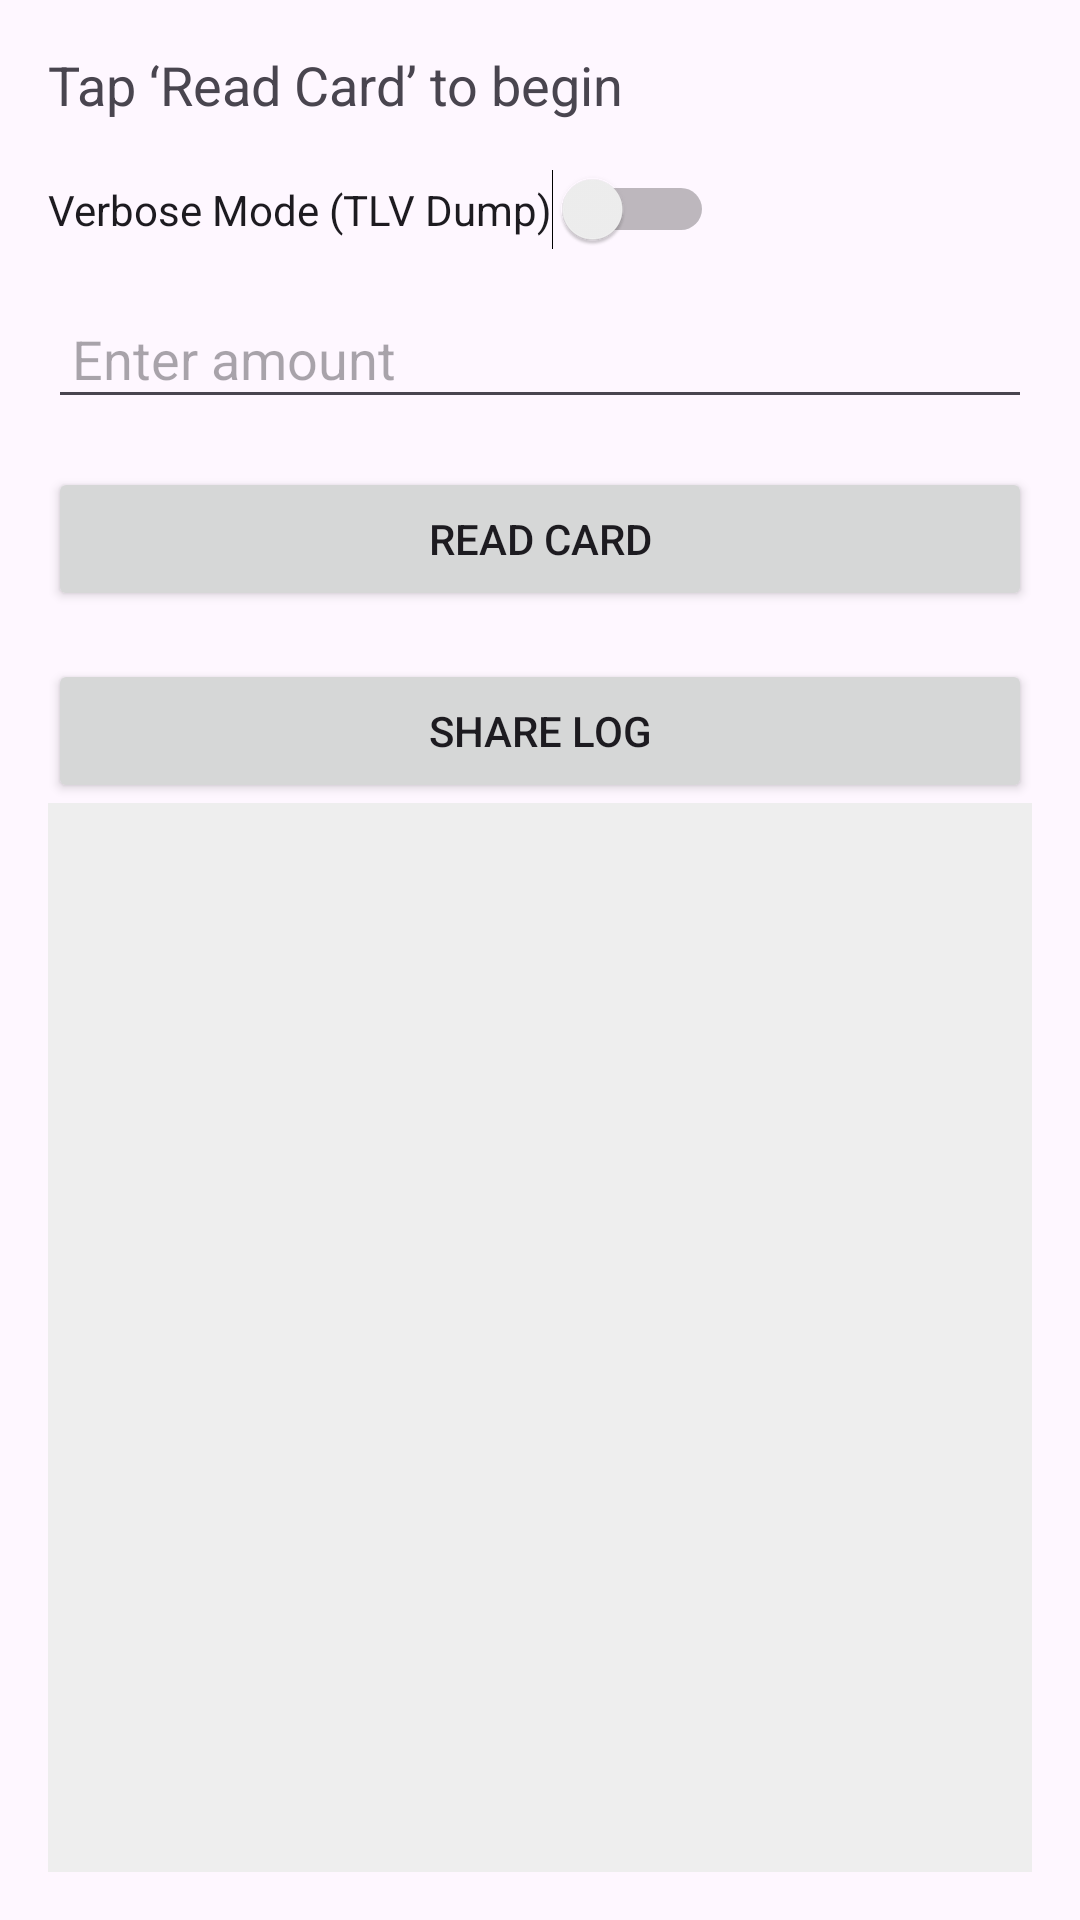

Write the Android layout XML for this screen, with the resource values it uses.
<!-- AndroidManifest.xml: application theme Theme.NFCReaderAndLogCollector -->
<!-- res/layout/activity_main.xml -->
<?xml version="1.0" encoding="utf-8"?>
<androidx.constraintlayout.widget.ConstraintLayout
    xmlns:android="http://schemas.android.com/apk/res/android"
    xmlns:app="http://schemas.android.com/apk/res-auto"
    android:id="@+id/main"
    android:layout_width="match_parent"
    android:layout_height="match_parent">

    <LinearLayout
        android:orientation="vertical"
        android:layout_width="match_parent"
        android:layout_height="match_parent"
        android:padding="16dp">

        <TextView
            android:id="@+id/statusText"
            android:layout_width="match_parent"
            android:layout_height="wrap_content"
            android:text="Tap ‘Read Card’ to begin"
            android:textSize="18sp"
            android:paddingBottom="16dp" />

        <Switch
            android:id="@+id/verboseSwitch"
            android:layout_width="wrap_content"
            android:layout_height="wrap_content"
            android:text="Verbose Mode (TLV Dump)" />

        <EditText
            android:id="@+id/amountInput"
            android:layout_width="match_parent"
            android:layout_height="wrap_content"
            android:hint="Enter amount"
            android:inputType="numberDecimal"
            android:padding="8dp"
            android:layout_marginTop="16dp"/>

        <Button
            android:id="@+id/readCardBtn"
            android:layout_width="match_parent"
            android:layout_height="wrap_content"
            android:text="Read Card"
            android:layout_marginTop="16dp" />

        <Button
            android:id="@+id/shareBtn"
            android:layout_width="match_parent"
            android:layout_height="wrap_content"
            android:text="Share Log"
            android:layout_marginTop="16dp" />

        <TextView
            android:id="@+id/lastLog"
            android:layout_width="match_parent"
            android:layout_height="0dp"
            android:layout_weight="1"
            android:paddingTop="20dp"
            android:background="#eeeeee"
            android:padding="10dp"
            android:textSize="14sp"
            android:textColor="@android:color/black"
            android:scrollbars="vertical" />
    </LinearLayout>
</androidx.constraintlayout.widget.ConstraintLayout>
<!-- resources referenced by this layout -->
<resources>
  <style name="Theme.NFCReaderAndLogCollector" parent="Base.Theme.NFCReaderAndLogCollector" />
  <style name="Base.Theme.NFCReaderAndLogCollector" parent="Theme.Material3.DayNight.NoActionBar">
          
          
      </style>
</resources>
